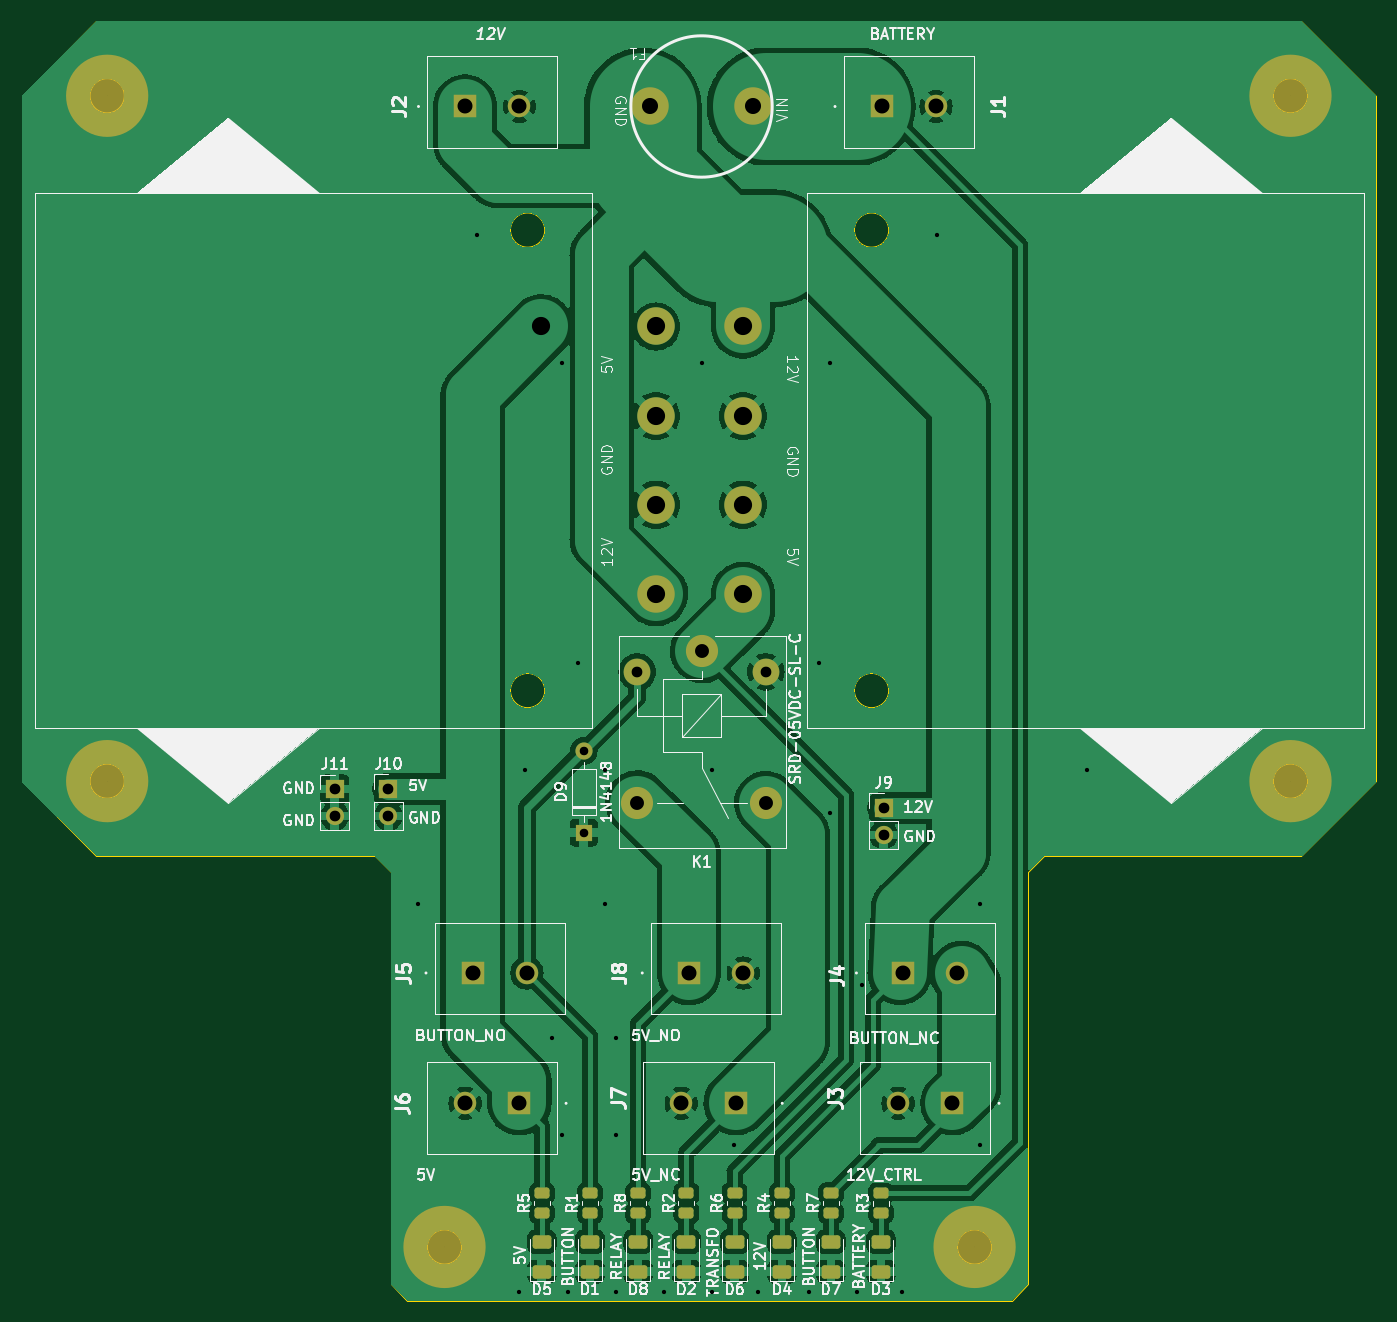
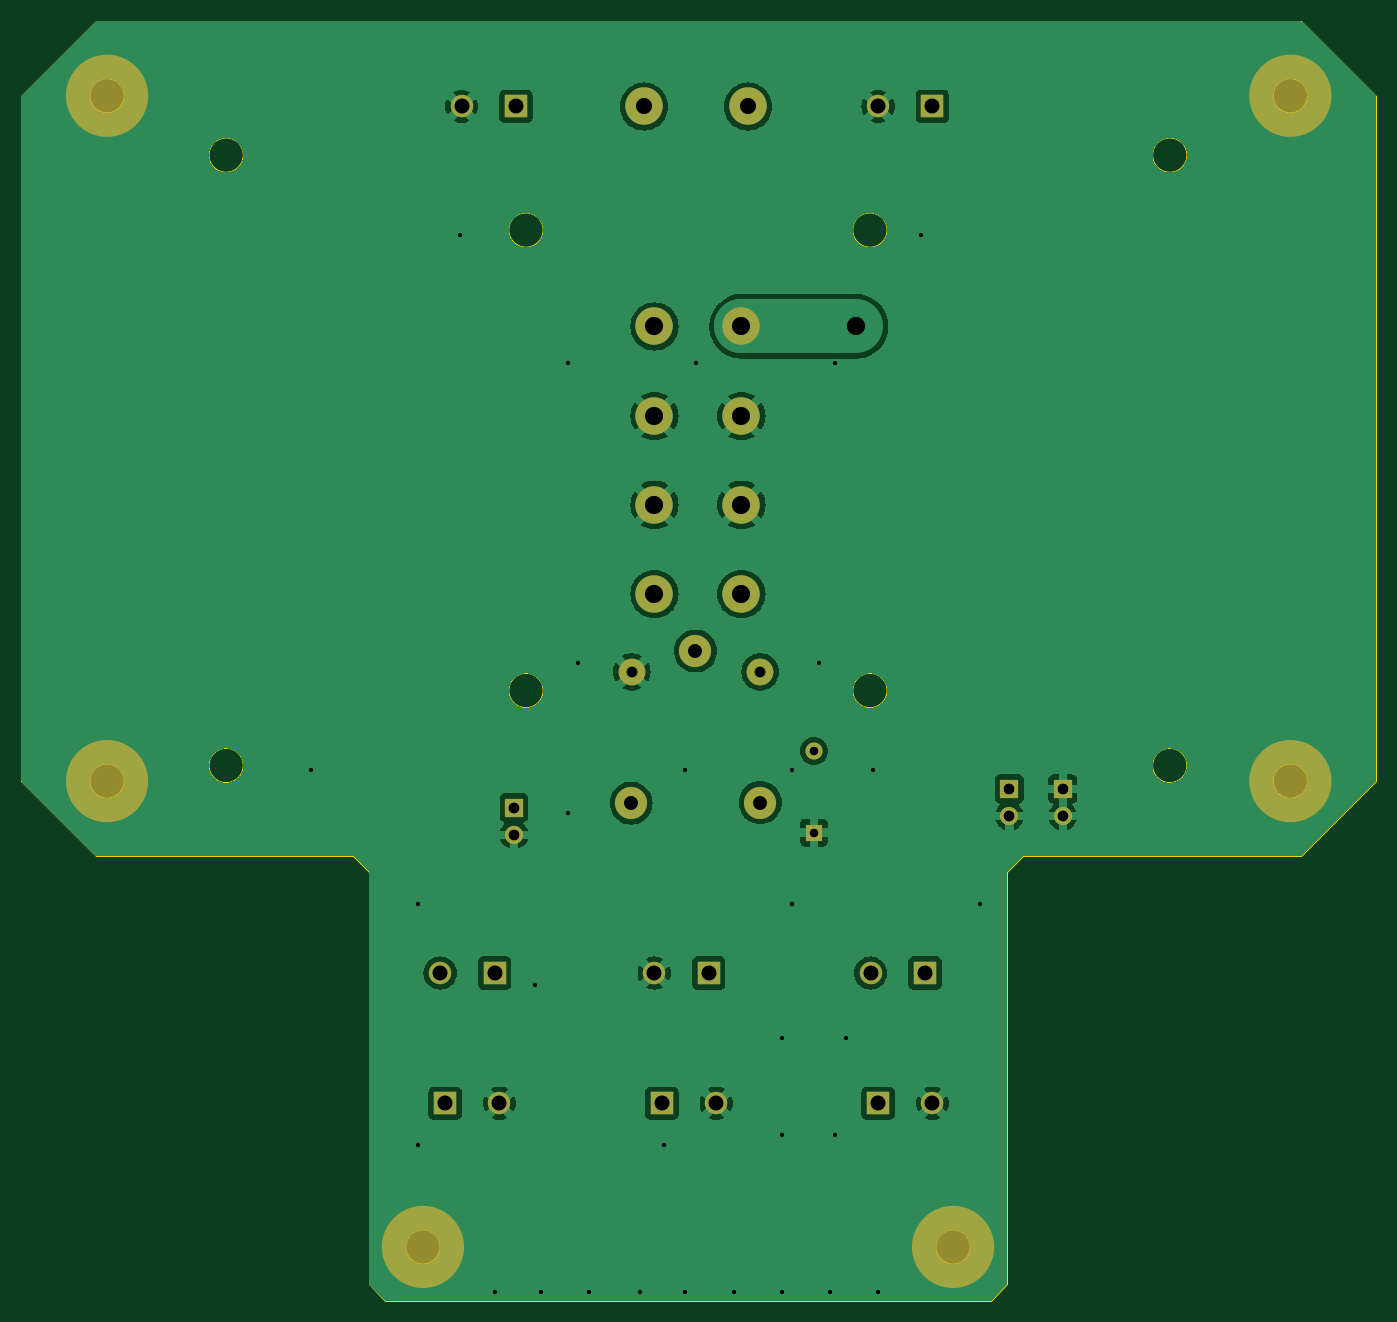
Circuit board: 11 layer files. Board 126.5 x 119.5 mm.
- bottom_copper: pcb_puissance-B_Cu.gbr (180903 bytes)
- bottom_mask: pcb_puissance-B_Mask.gbr (2543 bytes)
- paste: pcb_puissance-B_Paste.gbr (455 bytes)
- bottom_silk: pcb_puissance-B_Silkscreen.gbr (456 bytes)
- outline: pcb_puissance-Edge_Cuts.gbr (2111 bytes)
- top_copper: pcb_puissance-F_Cu.gbr (253824 bytes)
- top_mask: pcb_puissance-F_Mask.gbr (4444 bytes)
- paste: pcb_puissance-F_Paste.gbr (2336 bytes)
- top_silk: pcb_puissance-F_Silkscreen.gbr (97191 bytes)
- drill: pcb_puissance-NPTH.drl (268 bytes)
- drill: pcb_puissance-PTH.drl (1861 bytes)

=== bottom_copper: pcb_puissance-B_Cu.gbr (180903 bytes, source omitted) ===
=== bottom_mask: pcb_puissance-B_Mask.gbr ===
%TF.GenerationSoftware,KiCad,Pcbnew,7.0.9*%
%TF.CreationDate,2023-12-21T19:45:13+01:00*%
%TF.ProjectId,pcb_puissance,7063625f-7075-4697-9373-616e63652e6b,1.1*%
%TF.SameCoordinates,Original*%
%TF.FileFunction,Soldermask,Bot*%
%TF.FilePolarity,Negative*%
%FSLAX46Y46*%
G04 Gerber Fmt 4.6, Leading zero omitted, Abs format (unit mm)*
G04 Created by KiCad (PCBNEW 7.0.9) date 2023-12-21 19:45:13*
%MOMM*%
%LPD*%
G01*
G04 APERTURE LIST*
%ADD10C,3.850000*%
%ADD11O,1.700000X1.700000*%
%ADD12R,1.700000X1.700000*%
%ADD13R,2.100000X2.100000*%
%ADD14C,2.100000*%
%ADD15C,3.000000*%
%ADD16C,2.500000*%
%ADD17C,3.500000*%
%ADD18R,1.600000X1.600000*%
%ADD19O,1.600000X1.600000*%
G04 APERTURE END LIST*
D10*
X140925000Y-32000000D02*
G75*
G03*
X140925000Y-32000000I-1925000J0D01*
G01*
X30425000Y-32000000D02*
G75*
G03*
X30425000Y-32000000I-1925000J0D01*
G01*
X30425000Y-96000000D02*
G75*
G03*
X30425000Y-96000000I-1925000J0D01*
G01*
X140925000Y-96000000D02*
G75*
G03*
X140925000Y-96000000I-1925000J0D01*
G01*
X111425000Y-139500000D02*
G75*
G03*
X111425000Y-139500000I-1925000J0D01*
G01*
X61925000Y-139500000D02*
G75*
G03*
X61925000Y-139500000I-1925000J0D01*
G01*
D11*
%TO.C,J11*%
X49750000Y-99265000D03*
D12*
X49750000Y-96725000D03*
%TD*%
%TO.C,J10*%
X54750000Y-96710000D03*
D11*
X54750000Y-99250000D03*
%TD*%
D12*
%TO.C,J9*%
X101000000Y-98475000D03*
D11*
X101000000Y-101015000D03*
%TD*%
D13*
%TO.C,J3*%
X107435000Y-126085000D03*
D14*
X102355000Y-126085000D03*
%TD*%
D15*
%TO.C,K1*%
X84050000Y-83850000D03*
D16*
X78000000Y-85800000D03*
D15*
X78000000Y-98000000D03*
X90050000Y-98050000D03*
D16*
X90000000Y-85800000D03*
%TD*%
D14*
%TO.C,J1*%
X105895000Y-33000000D03*
D13*
X100815000Y-33000000D03*
%TD*%
%TO.C,J5*%
X62620000Y-113915000D03*
D14*
X67700000Y-113915000D03*
%TD*%
D17*
%TO.C,TRANSFO2*%
X79760000Y-78540000D03*
X79760000Y-70190000D03*
X79760000Y-61890000D03*
X79760000Y-53540000D03*
%TD*%
D14*
%TO.C,J6*%
X61920000Y-126085000D03*
D13*
X67000000Y-126085000D03*
%TD*%
D17*
%TO.C,TRANSFO1*%
X87880000Y-53540000D03*
X87880000Y-61890000D03*
X87880000Y-70190000D03*
X87880000Y-78540000D03*
%TD*%
D13*
%TO.C,J2*%
X61920000Y-33000000D03*
D14*
X67000000Y-33000000D03*
%TD*%
D13*
%TO.C,J4*%
X102815000Y-113915000D03*
D14*
X107895000Y-113915000D03*
%TD*%
D17*
%TO.C,F1*%
X88850000Y-33000000D03*
X79150000Y-33000000D03*
%TD*%
D13*
%TO.C,J7*%
X87185000Y-126085000D03*
D14*
X82105000Y-126085000D03*
%TD*%
D13*
%TO.C,J8*%
X82815000Y-113915000D03*
D14*
X87895000Y-113915000D03*
%TD*%
D18*
%TO.C,D9*%
X73000000Y-100810000D03*
D19*
X73000000Y-93190000D03*
%TD*%
M02*

=== paste: pcb_puissance-B_Paste.gbr ===
%TF.GenerationSoftware,KiCad,Pcbnew,7.0.9*%
%TF.CreationDate,2023-12-21T19:45:13+01:00*%
%TF.ProjectId,pcb_puissance,7063625f-7075-4697-9373-616e63652e6b,1.1*%
%TF.SameCoordinates,Original*%
%TF.FileFunction,Paste,Bot*%
%TF.FilePolarity,Positive*%
%FSLAX46Y46*%
G04 Gerber Fmt 4.6, Leading zero omitted, Abs format (unit mm)*
G04 Created by KiCad (PCBNEW 7.0.9) date 2023-12-21 19:45:13*
%MOMM*%
%LPD*%
G01*
G04 APERTURE LIST*
G04 APERTURE END LIST*
M02*

=== bottom_silk: pcb_puissance-B_Silkscreen.gbr ===
%TF.GenerationSoftware,KiCad,Pcbnew,7.0.9*%
%TF.CreationDate,2023-12-21T19:45:13+01:00*%
%TF.ProjectId,pcb_puissance,7063625f-7075-4697-9373-616e63652e6b,1.1*%
%TF.SameCoordinates,Original*%
%TF.FileFunction,Legend,Bot*%
%TF.FilePolarity,Positive*%
%FSLAX46Y46*%
G04 Gerber Fmt 4.6, Leading zero omitted, Abs format (unit mm)*
G04 Created by KiCad (PCBNEW 7.0.9) date 2023-12-21 19:45:13*
%MOMM*%
%LPD*%
G01*
G04 APERTURE LIST*
G04 APERTURE END LIST*
M02*

=== outline: pcb_puissance-Edge_Cuts.gbr ===
%TF.GenerationSoftware,KiCad,Pcbnew,7.0.9*%
%TF.CreationDate,2023-12-21T19:45:13+01:00*%
%TF.ProjectId,pcb_puissance,7063625f-7075-4697-9373-616e63652e6b,1.1*%
%TF.SameCoordinates,Original*%
%TF.FileFunction,Profile,NP*%
%FSLAX46Y46*%
G04 Gerber Fmt 4.6, Leading zero omitted, Abs format (unit mm)*
G04 Created by KiCad (PCBNEW 7.0.9) date 2023-12-21 19:45:13*
%MOMM*%
%LPD*%
G01*
G04 APERTURE LIST*
%TA.AperFunction,Profile*%
%ADD10C,0.100000*%
%TD*%
%TA.AperFunction,Profile*%
%ADD11C,0.050000*%
%TD*%
G04 APERTURE END LIST*
D10*
X140600000Y-96000000D02*
G75*
G03*
X140600000Y-96000000I-1600000J0D01*
G01*
X111100000Y-139500000D02*
G75*
G03*
X111100000Y-139500000I-1600000J0D01*
G01*
X61600000Y-139500000D02*
G75*
G03*
X61600000Y-139500000I-1600000J0D01*
G01*
X140600000Y-32000000D02*
G75*
G03*
X140600000Y-32000000I-1600000J0D01*
G01*
X30100000Y-96000000D02*
G75*
G03*
X30100000Y-96000000I-1600000J0D01*
G01*
X30100000Y-32000000D02*
G75*
G03*
X30100000Y-32000000I-1600000J0D01*
G01*
X147000000Y-32000000D02*
X147000000Y-96000000D01*
X140000000Y-103000000D01*
X116000000Y-103000000D01*
X114500000Y-104500000D01*
X114500000Y-143000000D01*
X113000000Y-144500000D01*
X56500000Y-144500000D01*
X55000000Y-143000000D01*
X55000000Y-104500000D01*
X53500000Y-103000000D01*
X27500000Y-103000000D01*
X20500000Y-96000000D01*
X20500000Y-32000000D01*
X27500000Y-25000000D01*
X69500000Y-25000000D01*
X98500000Y-25000000D01*
X140000000Y-25000000D01*
X147000000Y-32000000D01*
D11*
%TO.C,TRANSFO2*%
X41360000Y-94540000D02*
G75*
G03*
X41360000Y-94540000I-1600000J0D01*
G01*
X69360000Y-87540000D02*
G75*
G03*
X69360000Y-87540000I-1600000J0D01*
G01*
X69360000Y-44540000D02*
G75*
G03*
X69360000Y-44540000I-1600000J0D01*
G01*
X41360000Y-37540000D02*
G75*
G03*
X41360000Y-37540000I-1600000J0D01*
G01*
%TO.C,TRANSFO1*%
X129480000Y-37540000D02*
G75*
G03*
X129480000Y-37540000I-1600000J0D01*
G01*
X101480000Y-44540000D02*
G75*
G03*
X101480000Y-44540000I-1600000J0D01*
G01*
X101480000Y-87540000D02*
G75*
G03*
X101480000Y-87540000I-1600000J0D01*
G01*
X129480000Y-94540000D02*
G75*
G03*
X129480000Y-94540000I-1600000J0D01*
G01*
%TD*%
M02*

=== top_copper: pcb_puissance-F_Cu.gbr (253824 bytes, source omitted) ===
=== top_mask: pcb_puissance-F_Mask.gbr ===
%TF.GenerationSoftware,KiCad,Pcbnew,7.0.9*%
%TF.CreationDate,2023-12-21T19:45:13+01:00*%
%TF.ProjectId,pcb_puissance,7063625f-7075-4697-9373-616e63652e6b,1.1*%
%TF.SameCoordinates,Original*%
%TF.FileFunction,Soldermask,Top*%
%TF.FilePolarity,Negative*%
%FSLAX46Y46*%
G04 Gerber Fmt 4.6, Leading zero omitted, Abs format (unit mm)*
G04 Created by KiCad (PCBNEW 7.0.9) date 2023-12-21 19:45:13*
%MOMM*%
%LPD*%
G01*
G04 APERTURE LIST*
G04 Aperture macros list*
%AMRoundRect*
0 Rectangle with rounded corners*
0 $1 Rounding radius*
0 $2 $3 $4 $5 $6 $7 $8 $9 X,Y pos of 4 corners*
0 Add a 4 corners polygon primitive as box body*
4,1,4,$2,$3,$4,$5,$6,$7,$8,$9,$2,$3,0*
0 Add four circle primitives for the rounded corners*
1,1,$1+$1,$2,$3*
1,1,$1+$1,$4,$5*
1,1,$1+$1,$6,$7*
1,1,$1+$1,$8,$9*
0 Add four rect primitives between the rounded corners*
20,1,$1+$1,$2,$3,$4,$5,0*
20,1,$1+$1,$4,$5,$6,$7,0*
20,1,$1+$1,$6,$7,$8,$9,0*
20,1,$1+$1,$8,$9,$2,$3,0*%
G04 Aperture macros list end*
%ADD10C,3.850000*%
%ADD11O,1.700000X1.700000*%
%ADD12R,1.700000X1.700000*%
%ADD13R,2.100000X2.100000*%
%ADD14C,2.100000*%
%ADD15C,3.000000*%
%ADD16C,2.500000*%
%ADD17RoundRect,0.250000X0.450000X-0.262500X0.450000X0.262500X-0.450000X0.262500X-0.450000X-0.262500X0*%
%ADD18C,3.500000*%
%ADD19RoundRect,0.250000X0.625000X-0.375000X0.625000X0.375000X-0.625000X0.375000X-0.625000X-0.375000X0*%
%ADD20R,1.600000X1.600000*%
%ADD21O,1.600000X1.600000*%
G04 APERTURE END LIST*
D10*
X140925000Y-32000000D02*
G75*
G03*
X140925000Y-32000000I-1925000J0D01*
G01*
X30425000Y-32000000D02*
G75*
G03*
X30425000Y-32000000I-1925000J0D01*
G01*
X30425000Y-96000000D02*
G75*
G03*
X30425000Y-96000000I-1925000J0D01*
G01*
X140925000Y-96000000D02*
G75*
G03*
X140925000Y-96000000I-1925000J0D01*
G01*
X111425000Y-139500000D02*
G75*
G03*
X111425000Y-139500000I-1925000J0D01*
G01*
X61925000Y-139500000D02*
G75*
G03*
X61925000Y-139500000I-1925000J0D01*
G01*
D11*
%TO.C,J11*%
X49750000Y-99265000D03*
D12*
X49750000Y-96725000D03*
%TD*%
%TO.C,J10*%
X54750000Y-96710000D03*
D11*
X54750000Y-99250000D03*
%TD*%
D12*
%TO.C,J9*%
X101000000Y-98475000D03*
D11*
X101000000Y-101015000D03*
%TD*%
D13*
%TO.C,J3*%
X107435000Y-126085000D03*
D14*
X102355000Y-126085000D03*
%TD*%
D15*
%TO.C,K1*%
X84050000Y-83850000D03*
D16*
X78000000Y-85800000D03*
D15*
X78000000Y-98000000D03*
X90050000Y-98050000D03*
D16*
X90000000Y-85800000D03*
%TD*%
D17*
%TO.C,R8*%
X78084000Y-136312500D03*
X78084000Y-134487500D03*
%TD*%
%TO.C,R4*%
X91500000Y-136312500D03*
X91500000Y-134487500D03*
%TD*%
D14*
%TO.C,J1*%
X105895000Y-33000000D03*
D13*
X100815000Y-33000000D03*
%TD*%
%TO.C,J5*%
X62620000Y-113915000D03*
D14*
X67700000Y-113915000D03*
%TD*%
D18*
%TO.C,TRANSFO2*%
X79760000Y-78540000D03*
X79760000Y-70190000D03*
X79760000Y-61890000D03*
X79760000Y-53540000D03*
%TD*%
D14*
%TO.C,J6*%
X61920000Y-126085000D03*
D13*
X67000000Y-126085000D03*
%TD*%
D17*
%TO.C,R5*%
X69084000Y-136312500D03*
X69084000Y-134487500D03*
%TD*%
D18*
%TO.C,TRANSFO1*%
X87880000Y-53540000D03*
X87880000Y-61890000D03*
X87880000Y-70190000D03*
X87880000Y-78540000D03*
%TD*%
D17*
%TO.C,R2*%
X82584000Y-136312500D03*
X82584000Y-134487500D03*
%TD*%
D19*
%TO.C,D2*%
X82584000Y-141800000D03*
X82584000Y-139000000D03*
%TD*%
D13*
%TO.C,J2*%
X61920000Y-33000000D03*
D14*
X67000000Y-33000000D03*
%TD*%
D19*
%TO.C,D5*%
X69084000Y-141800000D03*
X69084000Y-139000000D03*
%TD*%
%TO.C,D4*%
X91500000Y-141800000D03*
X91500000Y-139000000D03*
%TD*%
D17*
%TO.C,R7*%
X96084000Y-136312500D03*
X96084000Y-134487500D03*
%TD*%
D13*
%TO.C,J4*%
X102815000Y-113915000D03*
D14*
X107895000Y-113915000D03*
%TD*%
D19*
%TO.C,D1*%
X73584000Y-141800000D03*
X73584000Y-139000000D03*
%TD*%
D17*
%TO.C,R1*%
X73584000Y-136312500D03*
X73584000Y-134487500D03*
%TD*%
D19*
%TO.C,D8*%
X78084000Y-141800000D03*
X78084000Y-139000000D03*
%TD*%
D18*
%TO.C,F1*%
X88850000Y-33000000D03*
X79150000Y-33000000D03*
%TD*%
D13*
%TO.C,J7*%
X87185000Y-126085000D03*
D14*
X82105000Y-126085000D03*
%TD*%
D19*
%TO.C,D7*%
X96072000Y-141800000D03*
X96072000Y-139000000D03*
%TD*%
D17*
%TO.C,R3*%
X100742000Y-136320500D03*
X100742000Y-134495500D03*
%TD*%
D19*
%TO.C,D6*%
X87084000Y-141800000D03*
X87084000Y-139000000D03*
%TD*%
D13*
%TO.C,J8*%
X82815000Y-113915000D03*
D14*
X87895000Y-113915000D03*
%TD*%
D17*
%TO.C,R6*%
X87084000Y-136312500D03*
X87084000Y-134487500D03*
%TD*%
D19*
%TO.C,D3*%
X100750000Y-141808000D03*
X100750000Y-139008000D03*
%TD*%
D20*
%TO.C,D9*%
X73000000Y-100810000D03*
D21*
X73000000Y-93190000D03*
%TD*%
M02*

=== paste: pcb_puissance-F_Paste.gbr (2336 bytes, source withheld) ===
=== top_silk: pcb_puissance-F_Silkscreen.gbr (97191 bytes, source omitted) ===
=== drill: pcb_puissance-NPTH.drl ===
M48
; DRILL file {KiCad 7.0.9} date Thu Dec 21 19:45:18 2023
; FORMAT={-:-/ absolute / inch / decimal}
; #@! TF.CreationDate,2023-12-21T19:45:18+01:00
; #@! TF.GenerationSoftware,Kicad,Pcbnew,7.0.9
; #@! TF.FileFunction,NonPlated,1,2,NPTH
FMAT,2
INCH
%
G90
G05
T0
M30

=== drill: pcb_puissance-PTH.drl ===
M48
; DRILL file {KiCad 7.0.9} date Thu Dec 21 19:45:18 2023
; FORMAT={-:-/ absolute / inch / decimal}
; #@! TF.CreationDate,2023-12-21T19:45:18+01:00
; #@! TF.GenerationSoftware,Kicad,Pcbnew,7.0.9
; #@! TF.FileFunction,Plated,1,2,PTH
FMAT,2
INCH
; #@! TA.AperFunction,Plated,PTH,ViaDrill
T1C0.0157
; #@! TA.AperFunction,Plated,PTH,ComponentDrill
T2C0.0315
; #@! TA.AperFunction,Plated,PTH,ComponentDrill
T3C0.0394
; #@! TA.AperFunction,Plated,PTH,ComponentDrill
T4C0.0512
; #@! TA.AperFunction,Plated,PTH,ComponentDrill
T5C0.0551
; #@! TA.AperFunction,Plated,PTH,ComponentDrill
T6C0.0591
; #@! TA.AperFunction,Plated,PTH,ViaDrill
T7C0.0669
; #@! TA.AperFunction,Plated,PTH,ComponentDrill
T8C0.0669
%
G90
G05
T1
X2.2638Y-4.2323
X2.4803Y-1.7717
X2.6378Y-5.6594
X2.6575Y-3.7402
X2.7559Y-4.7244
X2.7953Y-2.2441
X2.7953Y-5.0787
X2.815Y-5.6594
X2.8543Y-3.3465
X2.9528Y-3.7402
X2.9528Y-4.2323
X2.9921Y-4.7244
X2.9921Y-5.0787
X2.9921Y-5.6594
X3.1693Y-5.6594
X3.3071Y-2.2441
X3.3465Y-3.7402
X3.3465Y-5.6594
X3.4252Y-5.1181
X3.5138Y-5.6594
X3.7008Y-5.6594
X3.7402Y-3.3465
X3.7795Y-2.2441
X3.7795Y-3.8976
X3.878Y-5.6594
X3.8976Y-4.5276
X4.0453Y-5.6594
X4.1732Y-1.7717
X4.3307Y-4.2323
X4.3307Y-5.1181
X4.7244Y-3.7402
T2
X2.874Y-3.6689
X2.874Y-3.9689
T3
X1.9587Y-3.8081
X1.9587Y-3.9081
X2.1555Y-3.8075
X2.1555Y-3.9075
X3.0709Y-3.378
X3.5433Y-3.378
X3.9764Y-3.877
X3.9764Y-3.977
T4
X3.0709Y-3.8583
X3.3091Y-3.3012
X3.5453Y-3.8602
T5
X2.4378Y-1.2992
X2.4378Y-4.964
X2.4654Y-4.4848
X2.6378Y-1.2992
X2.6378Y-4.964
X2.6654Y-4.4848
X3.2325Y-4.964
X3.2604Y-4.4848
X3.4325Y-4.964
X3.4604Y-4.4848
X3.9691Y-1.2992
X4.0297Y-4.964
X4.0478Y-4.4848
X4.1691Y-1.2992
X4.2297Y-4.964
X4.2478Y-4.4848
T6
X3.1161Y-1.2992
X3.498Y-1.2992
T7
X2.7181Y-2.1079
T8
X3.1402Y-2.1079
X3.1402Y-2.4366
X3.1402Y-2.7634
X3.1402Y-3.0921
X3.4598Y-2.1079
X3.4598Y-2.4366
X3.4598Y-2.7634
X3.4598Y-3.0921
T0
M30
